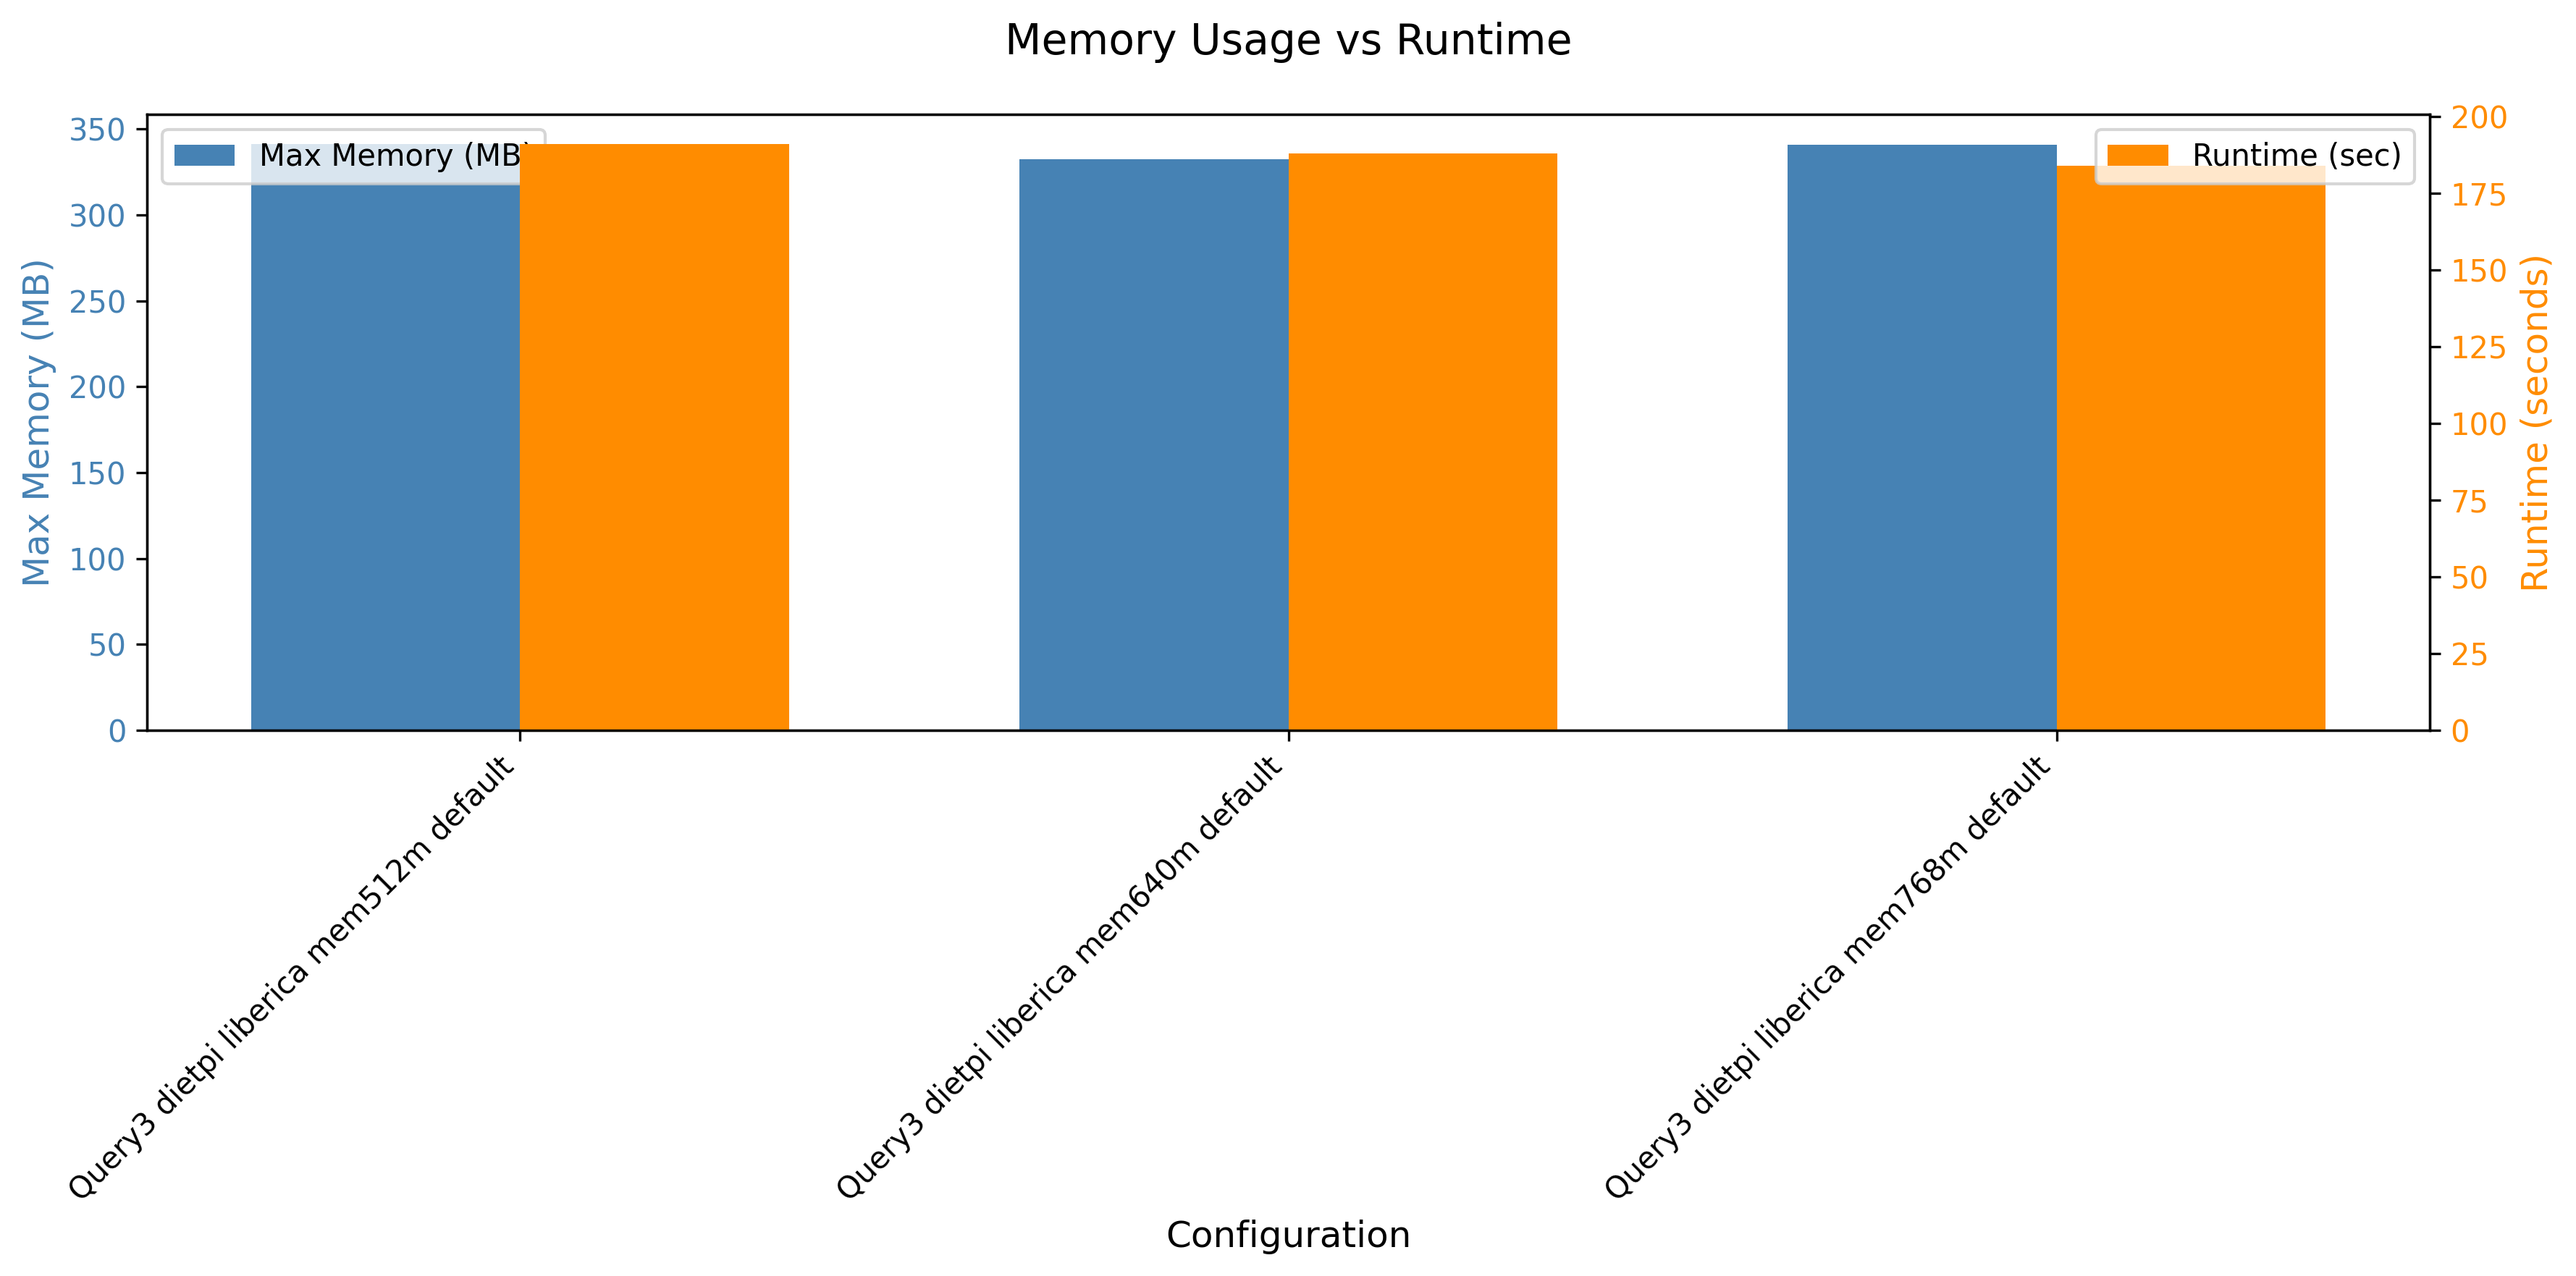

The table this chart was drawn from, first rows:
header, maxmem, runtime
Query3 dietpi liberica mem512m default, 349580, 191
Query3 dietpi liberica mem640m default, 340492, 188
Query3 dietpi liberica mem768m default, 349240, 184
